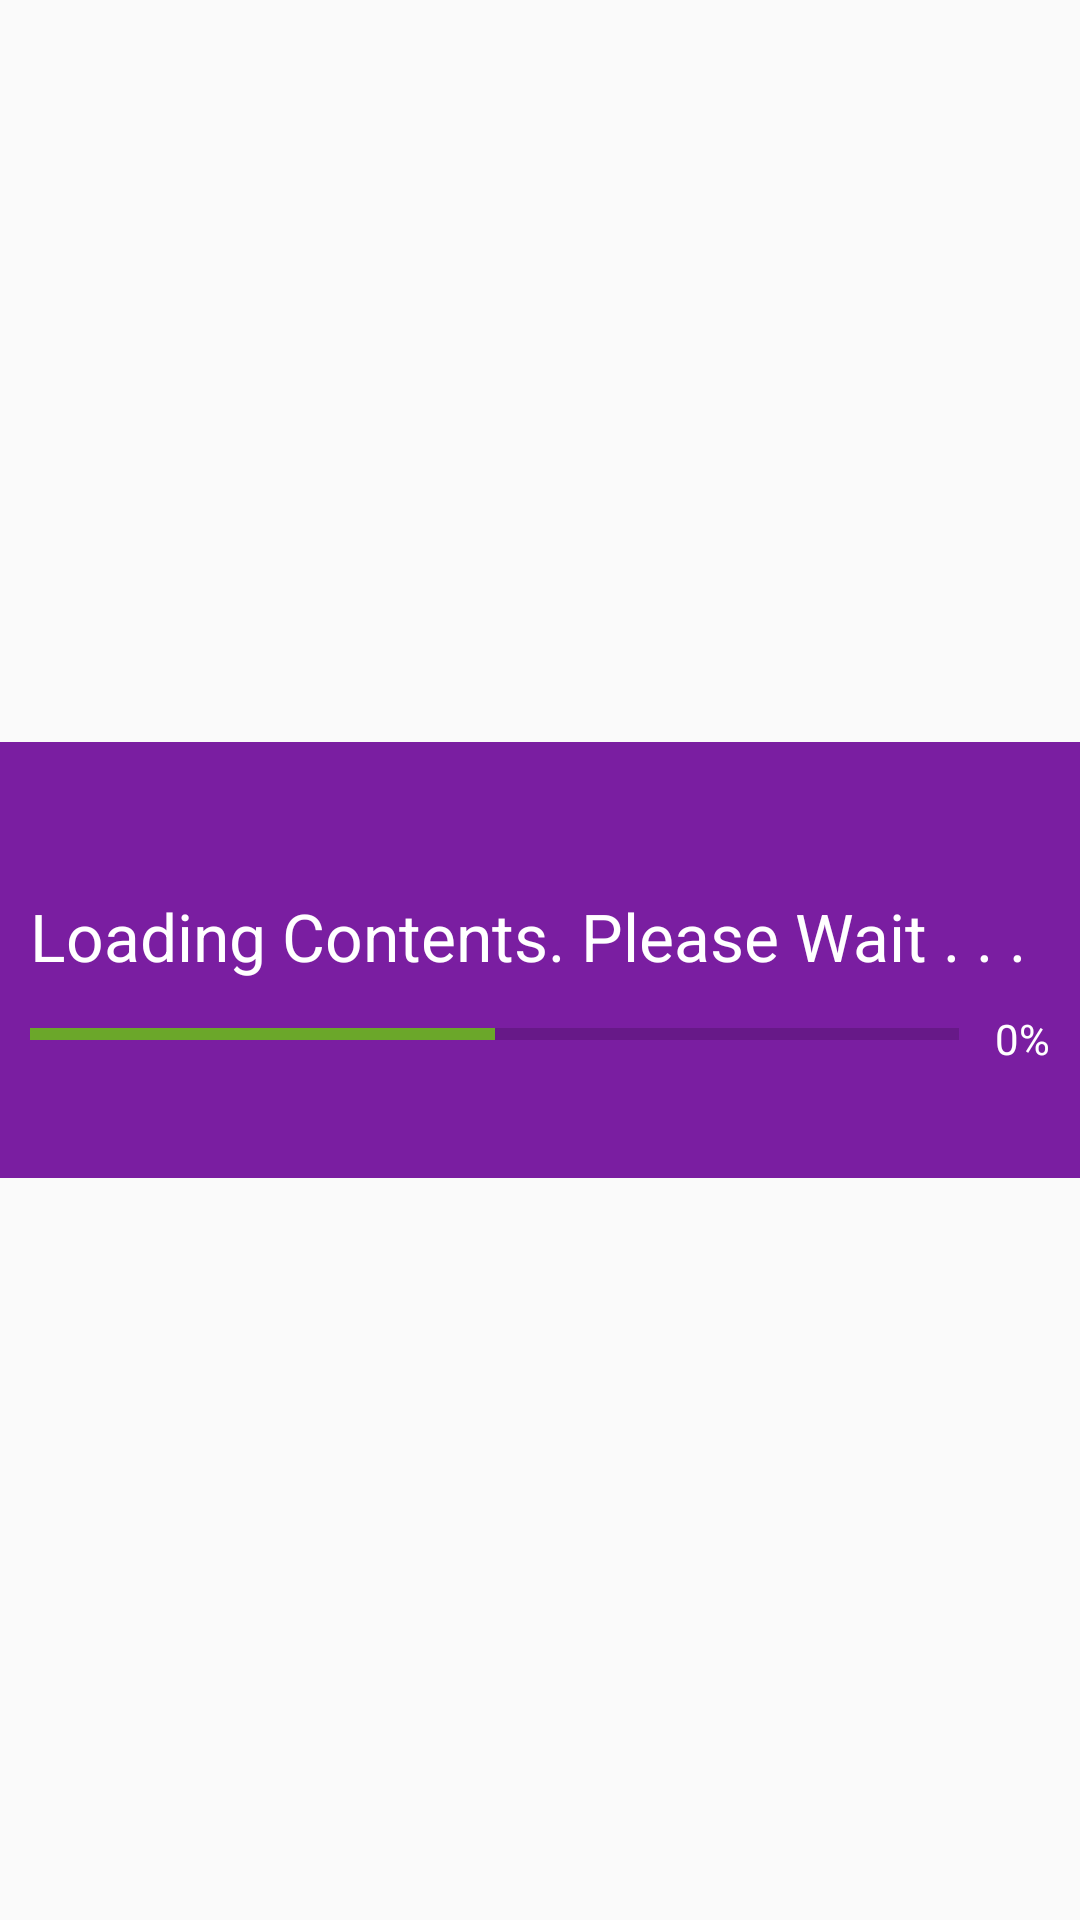

Layout XML and referenced resources for this Android screen:
<!-- AndroidManifest.xml: application theme AppTheme -->
<!-- res/layout/loading_screen.xml -->
<?xml version="1.0" encoding="utf-8"?>
<RelativeLayout xmlns:android="http://schemas.android.com/apk/res/android"
    android:orientation="vertical" android:layout_width="match_parent"
    android:layout_height="match_parent"
    android:background="@android:color/transparent">

    <RelativeLayout
        android:layout_width="match_parent"
        android:layout_height="wrap_content"
        android:background="@color/colorPrimary"
        android:paddingTop="40dp"
        android:paddingBottom="40dp"
        android:paddingLeft="10dp"
        android:paddingStart="10dp"
        android:layout_centerVertical="true"
        android:layout_alignParentLeft="true"
        android:layout_alignParentStart="true">
        <TextView
            android:text="Loading Contents. Please Wait . . ."
            android:layout_width="wrap_content"
            android:layout_height="wrap_content"
            android:layout_alignParentLeft="true"
            android:layout_alignParentStart="true"
            android:id="@+id/textView7"
            android:textAppearance="@style/TextAppearance.AppCompat.Large.Inverse"
            android:layout_marginTop="10dp"
            android:layout_marginBottom="10dp" />

        <ProgressBar
            style="?android:attr/progressBarStyleHorizontal"
            android:layout_width="wrap_content"
            android:layout_height="wrap_content"
            android:id="@+id/progressBar2"
            android:max="100"
            android:progress="50"
            android:layout_toLeftOf="@+id/tvLoadingPercent"
            android:layout_centerVertical="true"
            android:layout_below="@id/textView7"
            android:layout_alignParentLeft="true"
            android:layout_alignParentStart="true"
            android:layout_marginRight="6dp" />

        <TextView
            android:text="0%"
            android:layout_width="wrap_content"
            android:layout_height="wrap_content"
            android:id="@+id/tvLoadingPercent"
            android:layout_alignParentRight="true"
            android:layout_alignTop="@id/progressBar2"
            android:layout_alignBottom="@id/progressBar2"
            android:layout_alignParentEnd="true"
            android:paddingRight="10dp"
            android:textColor="@android:color/background_light"
            android:paddingLeft="6dp" />


    </RelativeLayout>
</RelativeLayout>
<!-- resources referenced by this layout -->
<resources>
  <color name="colorPrimary">#7a1ea1</color>
  <style name="AppTheme" parent="Theme.AppCompat.Light.DarkActionBar">
          
          <item name="colorPrimary">@color/colorPrimary</item>
          <item name="colorPrimaryDark">@color/colorPrimaryDark</item>
          <item name="colorAccent">@color/colorAccent</item>
      </style>
  <color name="colorPrimaryDark">#691A99</color>
  <color name="colorAccent">#6ba72a</color>
</resources>
